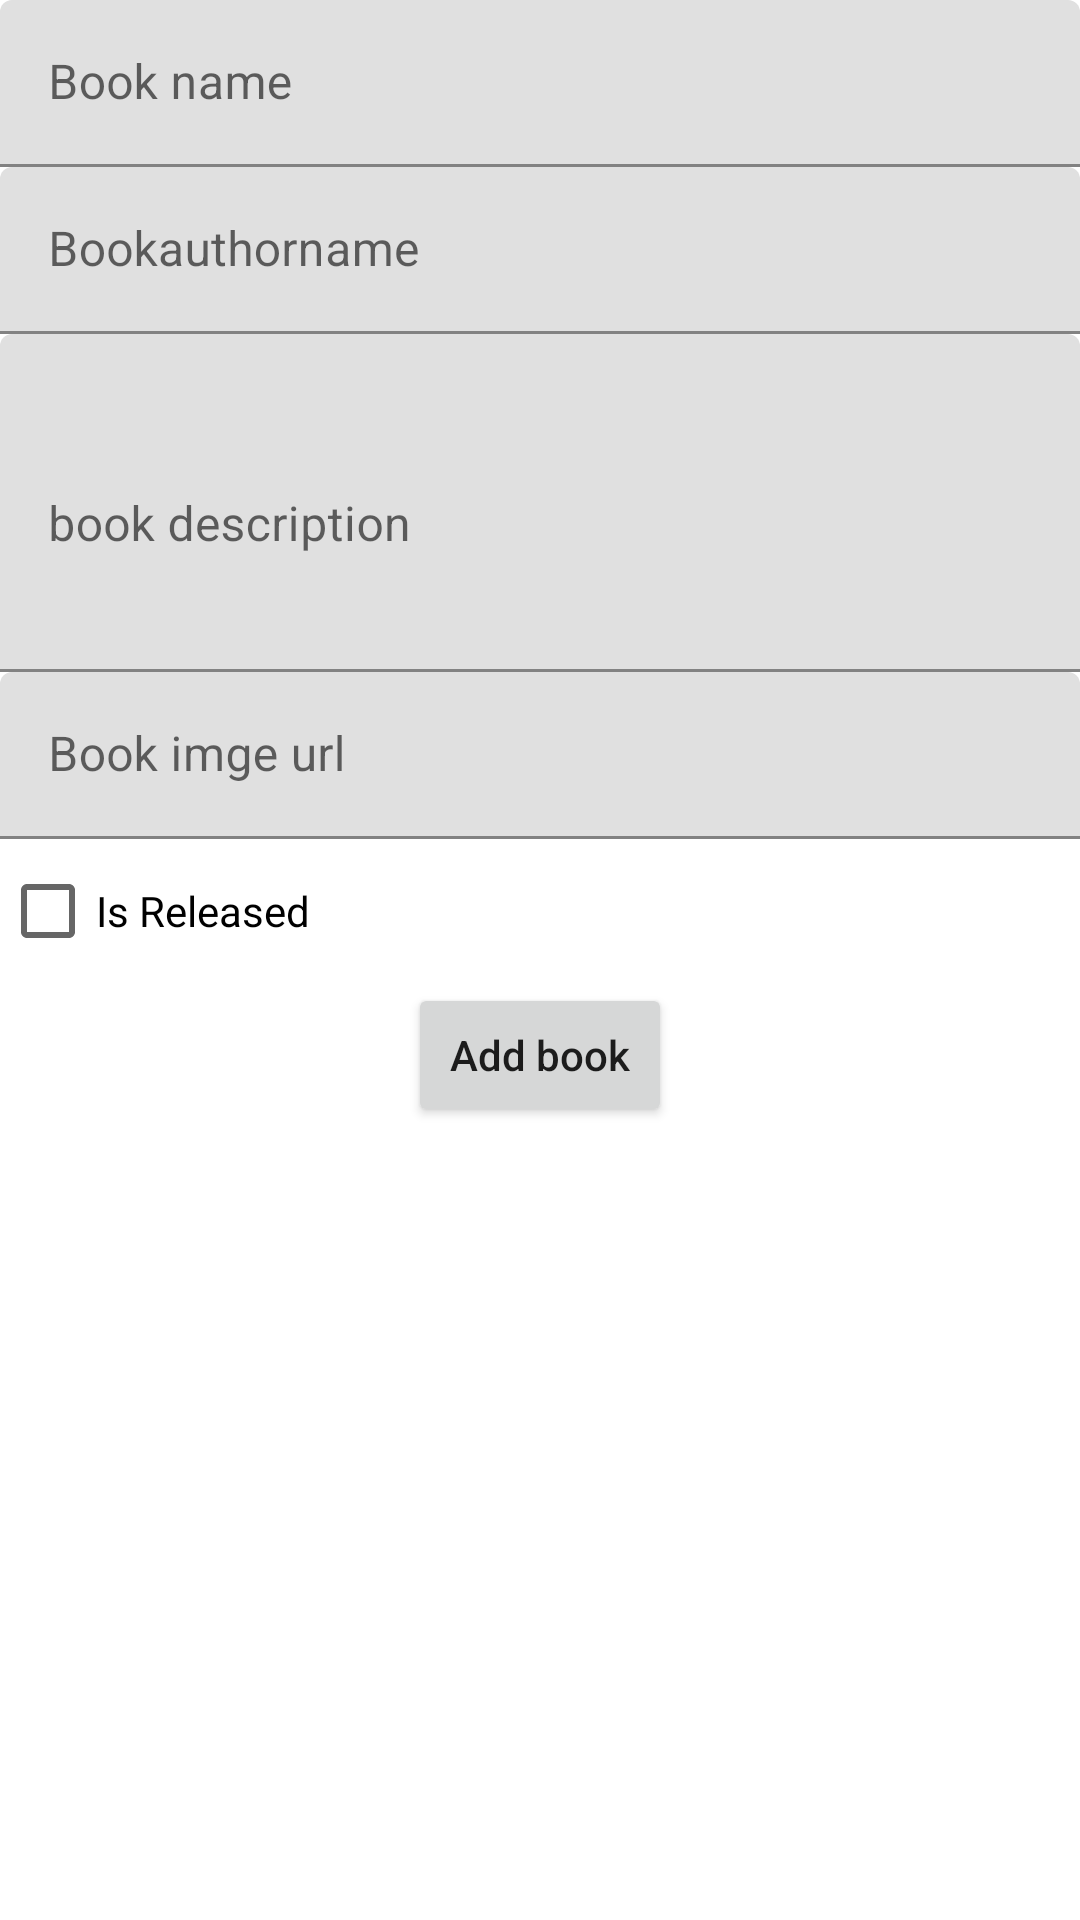

This screen was rendered from an Android layout file. Write that file and the resources it references.
<!-- AndroidManifest.xml: application theme Theme.MyFavouriteBook -->
<!-- res/layout/activity_add_book.xml -->
<?xml version="1.0" encoding="utf-8"?>
<androidx.constraintlayout.widget.ConstraintLayout
    xmlns:android="http://schemas.android.com/apk/res/android"
    xmlns:app="http://schemas.android.com/apk/res-auto"
    xmlns:tools="http://schemas.android.com/tools"
    android:layout_width="match_parent"
    android:layout_height="match_parent"
    android:padding="@dimen/_16sdp"
    tools:context=".addBook.AddBookActivity">



    <com.google.android.material.textfield.TextInputLayout
        android:id="@+id/bookName"
        android:layout_width="0dp"
        android:layout_height="wrap_content"
        app:layout_constraintTop_toTopOf="parent"
        android:layout_marginTop="@dimen/_16sdp"
        app:layout_constraintStart_toStartOf="parent"
        app:layout_constraintEnd_toEndOf="parent"
        >

        <EditText
            android:id="@+id/et_bookName"
            android:layout_width="match_parent"
            android:layout_height="wrap_content"
            android:inputType="text"
            android:hint="@string/book_name"/>

    </com.google.android.material.textfield.TextInputLayout>


    <com.google.android.material.textfield.TextInputLayout
        android:id="@+id/bookAuthorName"
        android:layout_width="0dp"
        android:layout_height="wrap_content"
        app:layout_constraintTop_toBottomOf="@+id/bookName"
        app:layout_constraintStart_toStartOf="parent"
        app:layout_constraintEnd_toEndOf="parent"
        android:layout_marginTop="@dimen/_16sdp"
        >

        <EditText
            android:id="@+id/et_bookAuthorName"
            android:layout_width="match_parent"
            android:layout_height="wrap_content"
            android:inputType="text"
            android:hint="@string/book_author_name"/>

    </com.google.android.material.textfield.TextInputLayout>



    <com.google.android.material.textfield.TextInputLayout
        android:id="@+id/bookDesc"
        android:layout_width="0dp"
        android:layout_height="wrap_content"

        app:layout_constraintTop_toBottomOf="@+id/bookAuthorName"
        app:layout_constraintStart_toStartOf="parent"
        app:layout_constraintEnd_toEndOf="parent"
        android:layout_marginTop="@dimen/_16sdp"
        >

        <EditText
            android:id="@+id/et_bookDesc"
            android:layout_width="match_parent"
            android:layout_height="wrap_content"
            android:inputType="textMultiLine"
            android:lines="4"
            android:hint="@string/book_desc"/>

    </com.google.android.material.textfield.TextInputLayout>


    <com.google.android.material.textfield.TextInputLayout
        android:id="@+id/bookUrl"
        android:layout_width="0dp"
        android:layout_height="wrap_content"

        app:layout_constraintTop_toBottomOf="@+id/bookDesc"
        app:layout_constraintStart_toStartOf="parent"
        app:layout_constraintEnd_toEndOf="parent"
        android:layout_marginTop="@dimen/_16sdp"
        >

        <EditText
            android:id="@+id/et_bookUrl"
            android:layout_width="match_parent"
            android:layout_height="wrap_content"
            android:inputType="textUri"
            android:hint="@string/book_image_url"/>

    </com.google.android.material.textfield.TextInputLayout>




    <CheckBox
        android:id="@+id/checkBox"
        android:layout_width="wrap_content"
        android:layout_height="wrap_content"
        android:layout_marginTop="@dimen/_8sdp"
        app:layout_constraintTop_toBottomOf="@+id/bookUrl"
        app:layout_constraintStart_toStartOf="parent"
        android:text="@string/is_released"

        />

    <Button
        android:layout_width="wrap_content"
        android:layout_height="wrap_content"
        android:id="@+id/addLogin"
        android:text="@string/add_book"
        android:textAllCaps="false"
        app:layout_constraintTop_toBottomOf="@+id/checkBox"
        app:layout_constraintStart_toStartOf="parent"
        app:layout_constraintEnd_toEndOf="parent"
        android:layout_marginTop="@dimen/_16sdp"

        />
</androidx.constraintlayout.widget.ConstraintLayout>
<!-- resources referenced by this layout -->
<resources>
  <string name="add_book">Add book</string>
  <string name="book_author_name">Bookauthorname</string>
  <string name="book_desc">book description</string>
  <string name="book_image_url">Book imge url</string>
  <string name="book_name">Book name</string>
  <string name="is_released">Is Released</string>
  <style name="Theme.MyFavouriteBook" parent="Theme.MaterialComponents.DayNight.DarkActionBar">
          
          <item name="colorPrimary">@color/purple_500</item>
          <item name="colorPrimaryVariant">@color/purple_700</item>
          <item name="colorOnPrimary">@color/white</item>
          
          <item name="colorSecondary">@color/teal_200</item>
          <item name="colorSecondaryVariant">@color/teal_700</item>
          <item name="colorOnSecondary">@color/black</item>
          
          <item name="android:statusBarColor" tools:targetApi="l">?attr/colorPrimaryVariant</item>
          
      </style>
  <!-- not gathered from this repository: default colours our renderer supplied (Android Studio template values) -->
  <color name="purple_500">#FF6200EE</color>
  <color name="purple_700">#FF3700B3</color>
  <color name="teal_200">#FF03DAC5</color>
  <color name="teal_700">#FF018786</color>
  <color name="black">#FF000000</color>
  <color name="white">#FFFFFFFF</color>
</resources>
